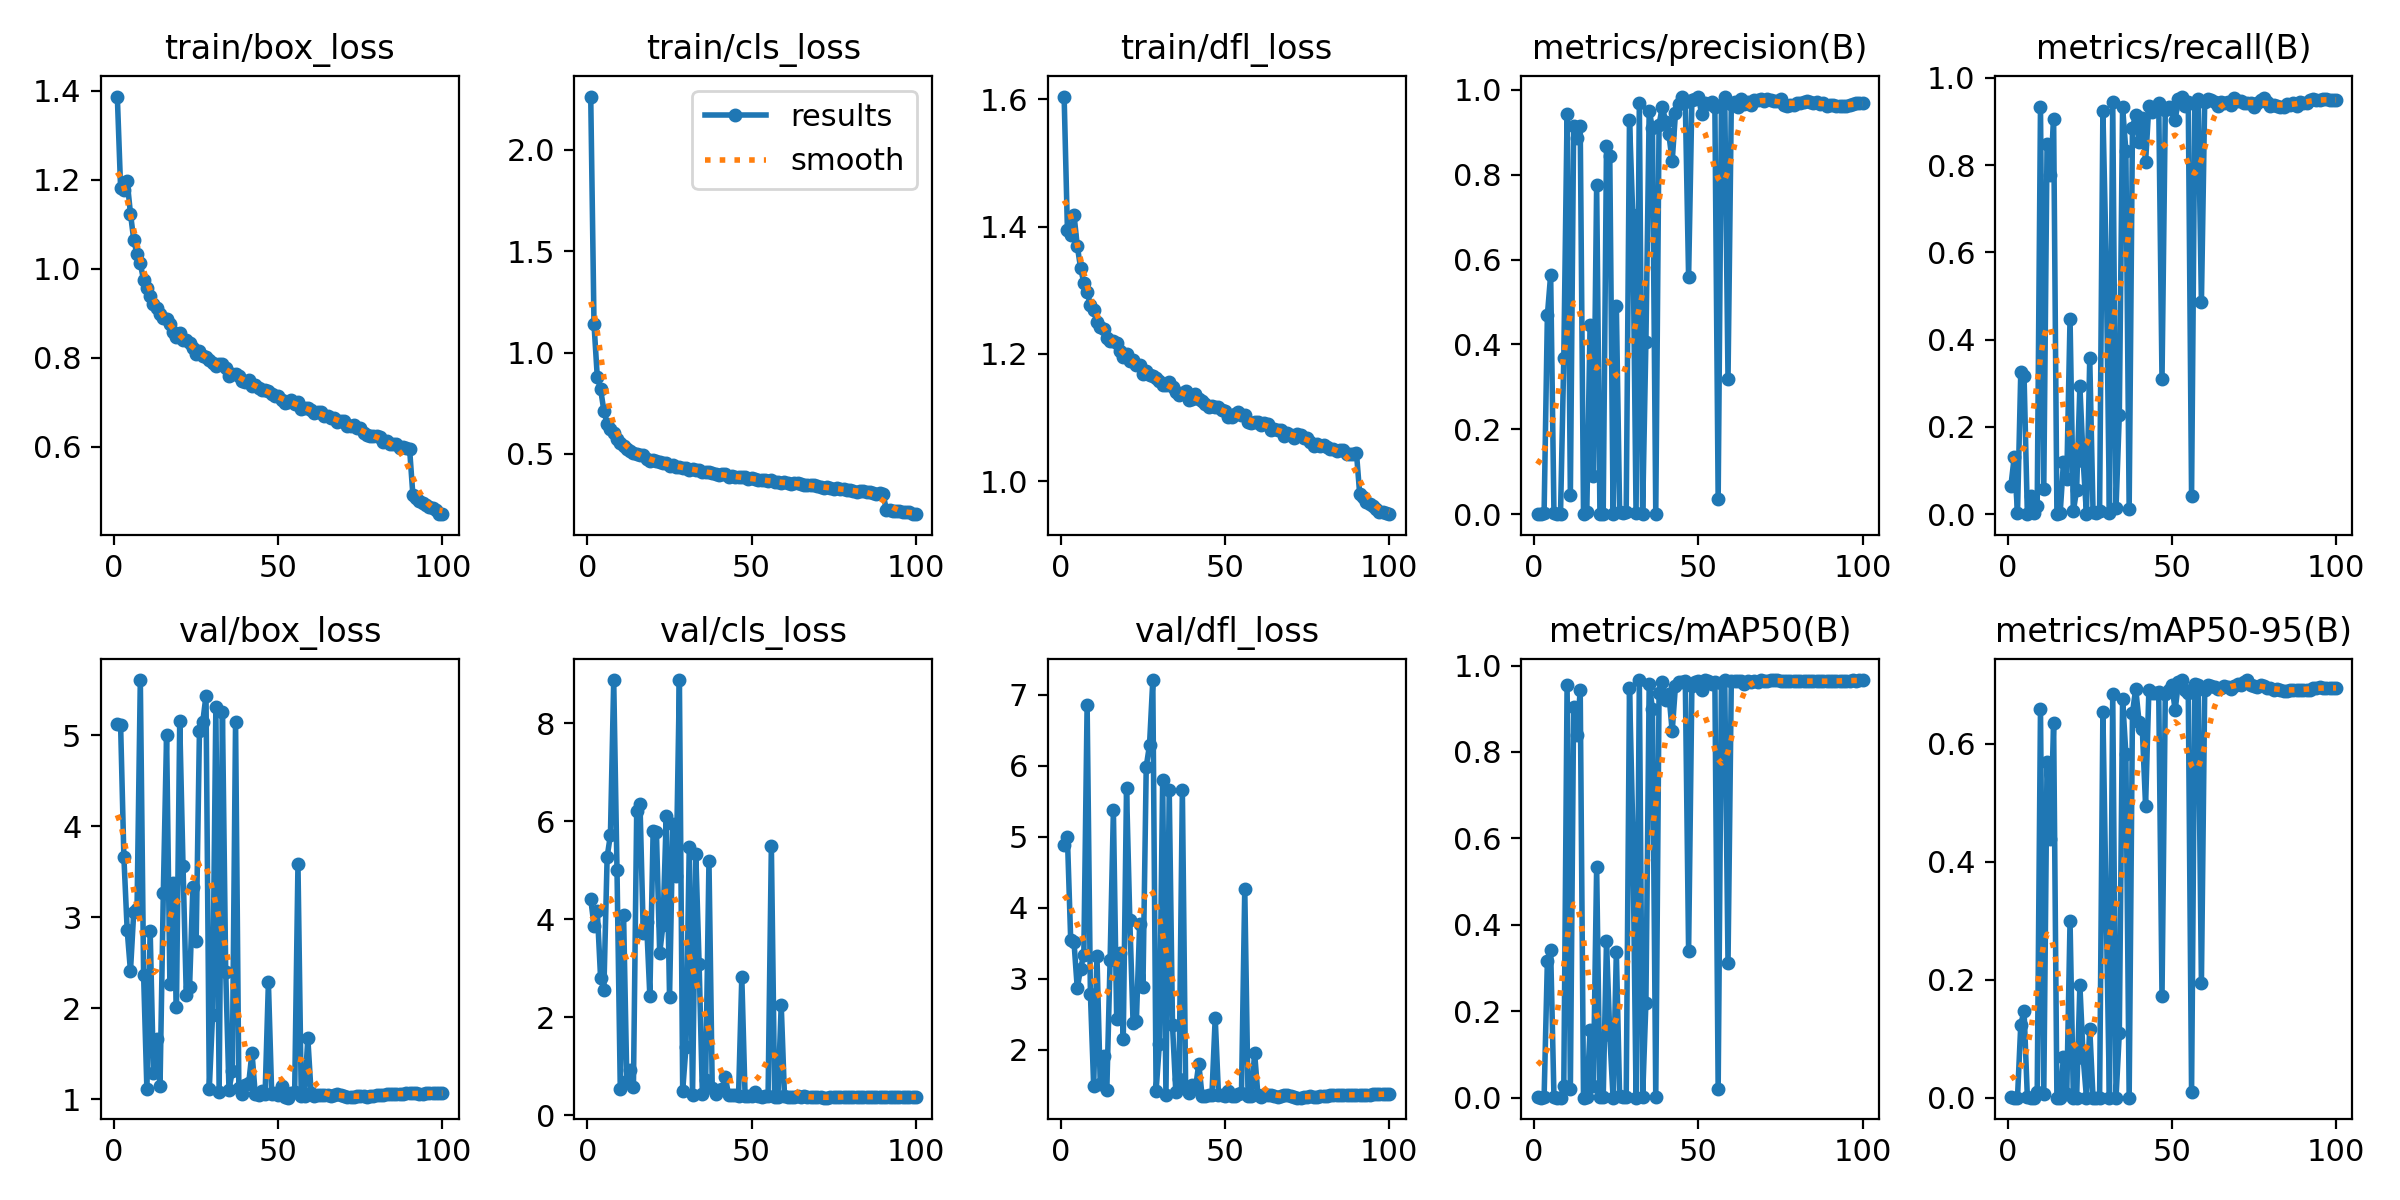

The table this chart was drawn from, first rows:
epoch, time, train/box_loss, train/cls_loss, train/dfl_loss, metrics/precision(B), metrics/recall(B), metrics/mAP50(B), metrics/mAP50-95(B), val/box_loss, val/cls_loss, val/dfl_loss, lr/pg0, lr/pg1, lr/pg2
1, 92.8, 1.387, 2.262, 1.604, 0.00021, 0.06556, 0.00266, 0.00178, 5.127, 4.416, 4.887, 0.003312, 0.003312, 0.003312
2, 174, 1.181, 1.14, 1.395, 0.00048, 0.1308, 0.00034, 9e-05, 5.113, 3.873, 4.993, 0.00658, 0.00658, 0.00658
3, 262.7, 1.177, 0.8789, 1.386, 0.00252, 0.0029, 0.00066, 0.00016, 3.659, 4.172, 3.549, 0.009781, 0.009781, 0.009781
4, 348.7, 1.197, 0.8201, 1.419, 0.4689, 0.326, 0.3164, 0.1239, 2.859, 2.806, 3.522, 0.009703, 0.009703, 0.009703
5, 433.6, 1.124, 0.7132, 1.37, 0.5641, 0.3162, 0.342, 0.1471, 2.408, 2.558, 2.865, 0.009604, 0.009604, 0.009604
6, 511.8, 1.065, 0.6486, 1.335, 0.00337, 0.00072, 0.00238, 0.00087, 3.058, 5.274, 3.143, 0.009505, 0.009505, 0.009505
7, 592, 1.032, 0.6245, 1.312, 0.00048, 0.04274, 0.00025, 6e-05, 3.087, 5.723, 3.34, 0.009406, 0.009406, 0.009406
8, 672.1, 1.012, 0.601, 1.297, 0.00054, 0.00181, 0.00016, 3e-05, 5.609, 8.873, 6.859, 0.009307, 0.009307, 0.009307
9, 751.5, 0.9744, 0.5739, 1.277, 0.3686, 0.0192, 0.02758, 0.00967, 2.368, 5.007, 2.789, 0.009208, 0.009208, 0.009208
10, 831.1, 0.956, 0.5528, 1.269, 0.9439, 0.9329, 0.9551, 0.6581, 1.108, 0.5357, 1.487, 0.009109, 0.009109, 0.009109
11, 918.6, 0.9387, 0.5396, 1.25, 0.04622, 0.05686, 0.02037, 0.00544, 2.85, 4.095, 3.318, 0.00901, 0.00901, 0.00901
12, 1003, 0.9217, 0.522, 1.242, 0.9151, 0.8482, 0.9048, 0.5692, 1.287, 0.6949, 1.513, 0.008911, 0.008911, 0.008911
13, 1086, 0.9119, 0.5146, 1.239, 0.8858, 0.7765, 0.8401, 0.4388, 1.656, 0.9191, 1.916, 0.008812, 0.008812, 0.008812
14, 1181, 0.898, 0.5037, 1.225, 0.9154, 0.9051, 0.9425, 0.6351, 1.14, 0.5796, 1.436, 0.008713, 0.008713, 0.008713
15, 1259, 0.8887, 0.4998, 1.221, 0, 0, 0, 0, 3.261, 6.216, 3.264, 0.008614, 0.008614, 0.008614
16, 1351, 0.8867, 0.4947, 1.22, 0.00484, 0.0029, 0.00059, 9e-05, 5.009, 6.356, 5.37, 0.008515, 0.008515, 0.008515
17, 1436, 0.8764, 0.494, 1.217, 0.4457, 0.1197, 0.1573, 0.06961, 2.271, 3.713, 2.428, 0.008416, 0.008416, 0.008416
18, 1515, 0.8588, 0.4763, 1.204, 0.08986, 0.08113, 0.02734, 0.00642, 3.379, 3.94, 3.358, 0.008317, 0.008317, 0.008317
19, 1604, 0.8473, 0.4625, 1.195, 0.7769, 0.4484, 0.5346, 0.2993, 2.008, 2.435, 2.15, 0.008218, 0.008218, 0.008218
20, 1692, 0.8553, 0.4682, 1.2, 0.00148, 0.00652, 0.00076, 9e-05, 5.153, 5.803, 5.686, 0.008119, 0.008119, 0.008119
21, 1775, 0.8396, 0.4632, 1.189, 0.00155, 0.05541, 0.00105, 0.00019, 3.566, 5.779, 3.828, 0.00802, 0.00802, 0.00802
22, 1860, 0.8389, 0.462, 1.19, 0.8689, 0.2928, 0.3625, 0.1902, 2.143, 3.307, 2.371, 0.007921, 0.007921, 0.007921
23, 1941, 0.8325, 0.4538, 1.182, 0.8448, 0.1222, 0.1459, 0.06787, 2.233, 3.888, 2.412, 0.007822, 0.007822, 0.007822
24, 2018, 0.8217, 0.4543, 1.182, 0, 0, 0, 0, 3.329, 6.101, 3.77, 0.007723, 0.007723, 0.007723
25, 2098, 0.8088, 0.4407, 1.168, 0.4895, 0.3571, 0.3372, 0.1168, 2.736, 2.415, 2.881, 0.007624, 0.007624, 0.007624
26, 2179, 0.8162, 0.444, 1.173, 0.00542, 0.00543, 0.00272, 0.00029, 5.044, 5.934, 5.987, 0.007525, 0.007525, 0.007525
27, 2267, 0.8041, 0.437, 1.167, 0.00281, 0.0029, 0.00073, 0.00012, 5.145, 4.876, 6.292, 0.007426, 0.007426, 0.007426
28, 2353, 0.8013, 0.4369, 1.165, 0.00524, 0.00833, 0.0015, 0.00023, 5.437, 8.88, 7.206, 0.007327, 0.007327, 0.007327
29, 2439, 0.7954, 0.4315, 1.162, 0.9289, 0.9247, 0.9473, 0.6533, 1.112, 0.5043, 1.419, 0.007228, 0.007228, 0.007228
30, 2532, 0.7883, 0.4301, 1.157, 0.7043, 0.5817, 0.6241, 0.322, 1.929, 1.393, 2.083, 0.007129, 0.007129, 0.007129
31, 2625, 0.7823, 0.4209, 1.151, 0.00223, 0.00181, 0.00036, 6e-05, 5.314, 5.483, 5.803, 0.00703, 0.00703, 0.00703
32, 2719, 0.7861, 0.4279, 1.151, 0.9703, 0.9456, 0.9654, 0.6838, 1.082, 0.4134, 1.366, 0.006931, 0.006931, 0.006931
33, 2814, 0.7868, 0.4217, 1.156, 0.0009, 0.01376, 0.00049, 8e-05, 5.262, 5.324, 5.658, 0.006832, 0.006832, 0.006832
34, 2909, 0.7759, 0.4193, 1.148, 0.4069, 0.2278, 0.2194, 0.1097, 2.403, 3.086, 2.345, 0.006733, 0.006733, 0.006733
35, 3003, 0.7585, 0.4128, 1.139, 0.9506, 0.9328, 0.9581, 0.6759, 1.102, 0.4289, 1.411, 0.006634, 0.006634, 0.006634
36, 3093, 0.7641, 0.4097, 1.135, 0.9098, 0.833, 0.8995, 0.5822, 1.305, 0.7316, 1.589, 0.006535, 0.006535, 0.006535
37, 3185, 0.7638, 0.4111, 1.138, 0.00137, 0.01231, 0.00072, 0.00014, 5.151, 5.193, 5.656, 0.006436, 0.006436, 0.006436
38, 3277, 0.7593, 0.4051, 1.142, 0.9178, 0.886, 0.9361, 0.6514, 1.127, 0.5494, 1.457, 0.006337, 0.006337, 0.006337
39, 3369, 0.7466, 0.3988, 1.128, 0.9609, 0.9159, 0.9618, 0.6932, 1.059, 0.4286, 1.388, 0.006238, 0.006238, 0.006238
40, 3463, 0.745, 0.3971, 1.13, 0.9254, 0.853, 0.9198, 0.6371, 1.159, 0.5172, 1.498, 0.006139, 0.006139, 0.006139
41, 3554, 0.7496, 0.3993, 1.137, 0.895, 0.9073, 0.9343, 0.6249, 1.173, 0.5438, 1.462, 0.00604, 0.00604, 0.00604
42, 3648, 0.7366, 0.3985, 1.129, 0.8314, 0.8077, 0.8477, 0.4946, 1.512, 0.7758, 1.802, 0.005941, 0.005941, 0.005941
43, 3744, 0.7379, 0.3865, 1.127, 0.9452, 0.9364, 0.9533, 0.69, 1.052, 0.4071, 1.352, 0.005842, 0.005842, 0.005842
44, 3826, 0.732, 0.3905, 1.122, 0.9666, 0.9227, 0.9613, 0.6849, 1.043, 0.4155, 1.351, 0.005743, 0.005743, 0.005743
45, 3905, 0.7268, 0.3866, 1.117, 0.9838, 0.9337, 0.9628, 0.6848, 1.084, 0.4182, 1.367, 0.005644, 0.005644, 0.005644
46, 3997, 0.727, 0.3862, 1.119, 0.9706, 0.943, 0.9634, 0.6878, 1.057, 0.3865, 1.367, 0.005545, 0.005545, 0.005545
47, 4088, 0.7249, 0.3836, 1.117, 0.5584, 0.309, 0.3385, 0.1724, 2.283, 2.821, 2.449, 0.005446, 0.005446, 0.005446
48, 4173, 0.7177, 0.385, 1.117, 0.9771, 0.9266, 0.9526, 0.6833, 1.058, 0.3978, 1.369, 0.005347, 0.005347, 0.005347
49, 4265, 0.7146, 0.3783, 1.112, 0.9796, 0.9344, 0.9611, 0.6902, 1.064, 0.3917, 1.365, 0.005248, 0.005248, 0.005248
50, 4357, 0.7147, 0.3803, 1.111, 0.9829, 0.9283, 0.965, 0.6995, 1.042, 0.389, 1.348, 0.005149, 0.005149, 0.005149
51, 4447, 0.704, 0.3763, 1.102, 0.9429, 0.9037, 0.9432, 0.6562, 1.148, 0.4679, 1.419, 0.00505, 0.00505, 0.00505
52, 4541, 0.6993, 0.3695, 1.102, 0.9697, 0.9515, 0.9663, 0.7046, 1.024, 0.3864, 1.344, 0.004951, 0.004951, 0.004951
53, 4631, 0.7014, 0.3718, 1.105, 0.9661, 0.9573, 0.9652, 0.7072, 1.016, 0.3737, 1.351, 0.004852, 0.004852, 0.004852
54, 4723, 0.7051, 0.3722, 1.108, 0.9707, 0.9359, 0.9579, 0.6903, 1.065, 0.3929, 1.373, 0.004753, 0.004753, 0.004753
55, 4813, 0.6967, 0.3685, 1.103, 0.9602, 0.9439, 0.9626, 0.6853, 1.083, 0.3998, 1.392, 0.004654, 0.004654, 0.004654
56, 4906, 0.6996, 0.3698, 1.104, 0.03565, 0.04165, 0.0195, 0.00945, 3.583, 5.497, 4.264, 0.004555, 0.004555, 0.004555
57, 4995, 0.6843, 0.3605, 1.093, 0.9643, 0.9401, 0.9592, 0.7017, 1.034, 0.375, 1.344, 0.004456, 0.004456, 0.004456
58, 5092, 0.686, 0.359, 1.091, 0.9843, 0.9507, 0.966, 0.7, 1.033, 0.3794, 1.345, 0.004357, 0.004357, 0.004357
59, 5175, 0.6864, 0.3562, 1.093, 0.3189, 0.4857, 0.3126, 0.1949, 1.672, 2.254, 1.956, 0.004258, 0.004258, 0.004258
60, 5263, 0.6816, 0.3604, 1.093, 0.967, 0.9457, 0.9639, 0.69, 1.065, 0.3896, 1.366, 0.004159, 0.004159, 0.004159
... 40 more rows
